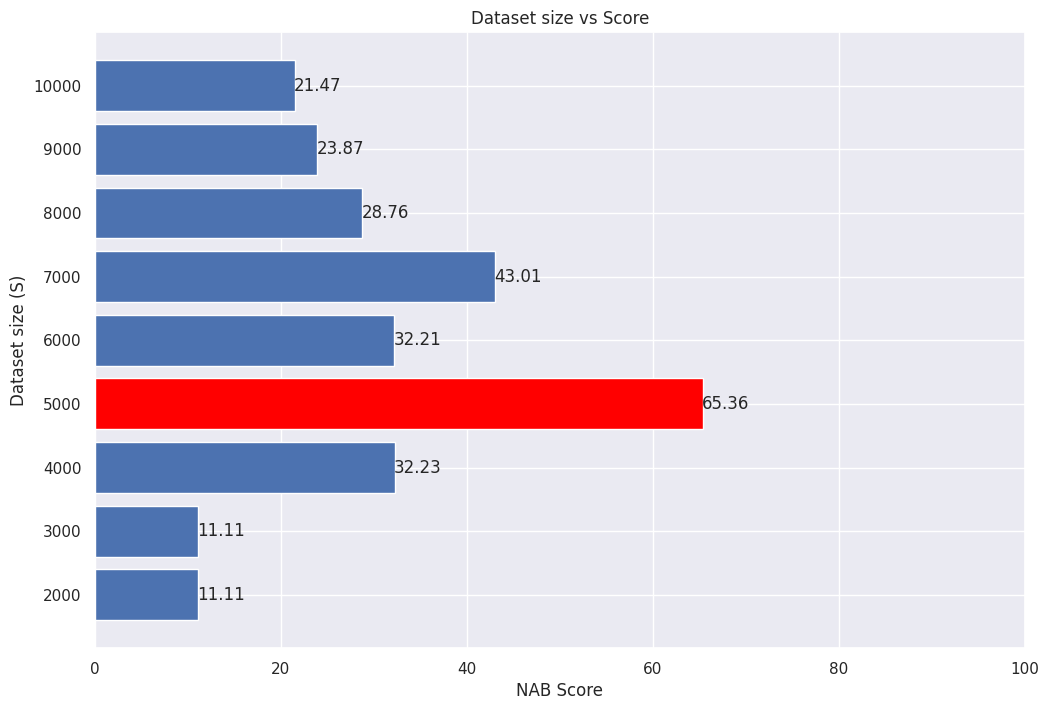

Source code (Python):

import matplotlib.pyplot as plt
import numpy as np
import seaborn as sns; sns.set()



sns.set(rc={'figure.figsize':(12, 8)})


# Make fake dataset
height = []
import numpy as np
import pandas as pd
import matplotlib.pyplot as plt



label_padding = 2.5


fig, ax = plt.subplots()

# Bring some raw data.
scores = [11.11,
11.11,
32.23,
65.36,
32.21,
43.01,
28.76,
23.87,
21.47]

params = ['2000','3000','4000','5000','6000','7000','8000','9000','10000']


y_pos = np.arange(len(params))


ax.set_xlabel('NAB Score')
ax.set_ylabel('Dataset size (S)')
ax.set_title('Dataset size vs Score')

# Create horizontal bars
ax.barh(y_pos, scores)

# Create names on the y-axis
ax.set_yticks(y_pos)
ax.set_yticklabels(params)

ax.set_xlim(0, 100)
# Show graphic
# plt.show()
rects = ax.patches

# Make some labels.
labels = [i for i in scores]

for rect, label in zip(rects, labels):

    if(label == max(scores)):
        ## Uncomment if one is better....if all are equal it is not a good idea to paint all red
        rect.set_facecolor("red")
        pass
    width = rect.get_width()
    height = rect.get_height()
    print(rect)
    ax.text(rect.get_x() + rect.get_width() + label_padding, rect.get_y() + height/2, label, ha='center', va='center')

plt.show()
